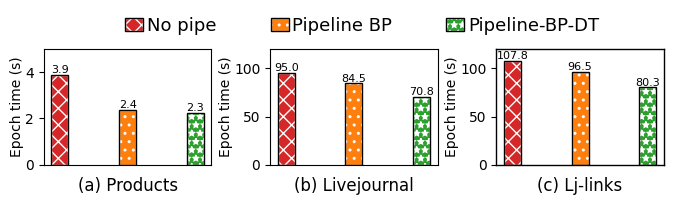

Source code (Python): (Note: this script raises an exception after producing the figure.)
import sys
import os
import numpy as np
import matplotlib.pyplot as plt

import sys
import os
import time
import numpy as np
import re
import matplotlib.pyplot as plt
import matplotlib.pylab as pylab
import numpy as np
import numpy as np
import matplotlib.ticker as mtick




def plot_bar(plot_params, Y, labels, xlabel, ylabel, xticks, yticks, color_list, anchor=None, figpath=None):
  
  plt.rcParams.update(plt.rcParamsDefault)
  # print(plt.rcParams.keys())
  
  # https://tonysyu.github.io/raw_content/matplotlib-style-gallery/gallery.html
  # print(plt.style.available)
  # plt.style.use('classic')
  # plt.style.use('bmh')
  # plt.style.use('ggplot')
  # plt.style.use('grayscale')
  plt.style.use("seaborn-deep")
  # plt.style.use("seaborn-paper")
  # plt.style.use("seaborn-notebook")
  # plt.style.use("seaborn-poster")
  pylab.rcParams.update(plot_params)  #更新自己的设置
  plt.rcParams['pdf.fonttype'] = 42

  
  width = 0.13

  n = len(Y[0])
  ind = np.arange(n)                # the x locations for the groups
  # ind = [0,1.2,2.4,3.6]                # the x locations for the groups
  # ind = [0,1.3,2.6,3.9]                # the x locations for the groups
  m = len(labels)
  offset = np.arange(m) - m / 2 + 0.5

  for i, y in enumerate(Y):
    # plt.bar(ind+(offset[i]*width),y,width, label=labels[i])  
    plt.bar(ind+(offset[i]*width),y,width,color=color_list[i], label=labels[i], linewidth=plot_params['lines.linewidth'], edgecolor='black')  
  
  # plt.xticks(np.arange(n) + (len(labels)/2-0.5)*width, xticks)
  plt.xticks(ind, xticks)
  plt.yticks(yticks, yticks)
  
  # plt.legend(ncol=len(labels)//2, bbox_to_anchor=anchor)
  # plt.legend(nrow=len(labels)//2, bbox_to_anchor=anchor)

  plt.legend(ncol=3, bbox_to_anchor=anchor, columnspacing=1.2, handletextpad=.35, labelspacing=.2, handlelength=1.5) # ,markerscale=10


  plt.xlabel(xlabel)
  plt.ylabel(ylabel, labelpad=2)



  # Set the formatter
  axes = plt.gca()   # get current axes

  axes.spines['bottom'].set_linewidth(plot_params['lines.linewidth'])
  axes.spines['left'].set_linewidth(plot_params['lines.linewidth'])
  axes.spines['right'].set_linewidth(plot_params['lines.linewidth'])
  axes.spines['top'].set_linewidth(plot_params['lines.linewidth'])

  

  figpath = 'plot.pdf' if not figpath else figpath
  plt.savefig(figpath, dpi=1000, bbox_inches='tight', format='pdf')
  print(figpath, 'is plot.')
  plt.close()


def plot_bar_balance1(plot_params, Y, labels, xlabel, ylabel, xticks, yticks, color_list, anchor=None, figpath=None):
  
  plt.rcParams.update(plt.rcParamsDefault)
  # print(plt.rcParams.keys())
  
  # https://tonysyu.github.io/raw_content/matplotlib-style-gallery/gallery.html
  # print(plt.style.available)
  # plt.style.use('classic')
  # plt.style.use('bmh')
  # plt.style.use('ggplot')
  # plt.style.use('grayscale')
  plt.style.use("seaborn-deep")
  # plt.style.use("seaborn-paper")
  # plt.style.use("seaborn-notebook")
  # plt.style.use("seaborn-poster")
  pylab.rcParams.update(plot_params)  #更新自己的设置
  plt.rcParams['pdf.fonttype'] = 42
  
  
  width = 0.2
  # color_list = ['#2a6ca6', '#419136', '#7c4e44', '#c4342b', '#f47a2d', '#EA6632', '#f47a2d', ]
  # color_list = ['#b35806','#f1a340','#fee0b6','#d8daeb','#998ec3','#542788']

  n = len(Y[0])
  ind = np.arange(n)                # the x locations for the groups
  # ind = [0,1.2,2.4,3.6]                # the x locations for the groups
  # ind = [0,1.3,2.6,3.9]                # the x locations for the groups
  m = len(labels)
  offset = np.arange(m) - m / 2 + 0.5

  # for i, y in enumerate(Y):
    # plt.bar(ind+(offset[i]*width),y,width, label=labels[i])  
    # plt.bar(ind+(offset[i]*width),y,width,color=color_list[i], label=labels[i], linewidth=params['lines.linewidth'], edgecolor='black')  
  
  labels_p = ['part1', 'part2', 'part3', ]
  for i,y in enumerate(Y):
    off = np.linspace(0, len(ind) * width, len(ind) + 1)[:-1] - 1.5 * width
    off = off + np.ones(len(ind)) * i
    # print(i,ind,  off)
    plt.bar(off,y,width,color=color_list[i], label=labels[i], linewidth=params['lines.linewidth'], edgecolor='black')  
    # plt.bar(ind+(offset[i]*width),y,width,color=color_list[i], label=labels[i], linewidth=params['lines.linewidth'], edgecolor='black')  


  # plt.xticks(np.arange(n) + (len(labels)/2-0.5)*width, xticks)
  plt.xticks(list(range(0, len(labels))), labels, rotation=25)
  plt.yticks(yticks, yticks)
  
  # plt.legend(ncol=len(labels)//2, bbox_to_anchor=anchor)
  # plt.legend(nrow=len(labels)//2, bbox_to_anchor=anchor)

  plt.legend(ncol=3, bbox_to_anchor=anchor, columnspacing=1.2, handletextpad=.35, labelspacing=.2, handlelength=1.5) # ,markerscale=10


  plt.xlabel(xlabel)
  plt.ylabel(ylabel, labelpad=2)



  axes = plt.gca()
  axes.spines['bottom'].set_linewidth(plot_params['lines.linewidth'])
  axes.spines['left'].set_linewidth(plot_params['lines.linewidth'])
  axes.spines['right'].set_linewidth(plot_params['lines.linewidth'])
  axes.spines['top'].set_linewidth(plot_params['lines.linewidth'])


  figpath = 'plot.pdf' if not figpath else figpath
  plt.savefig(figpath, dpi=1000, bbox_inches='tight', format='pdf')#bbox_inches='tight'会裁掉多余的白边
  print(figpath, 'is plot.')
  plt.close()



def plot_bar_balance3(plot_params, labels, anchor=None, figpath=None):
  plt.rcParams.update(plt.rcParamsDefault)
  pylab.rcParams.update(plot_params)  #更新自己的设置
  plt.rcParams['pdf.fonttype'] = 42

  

  width = 0.25
  color_list = ['C3','C1','C2','C0','C4']
  hatch_list = ['xx','..','**','++','--']

  def plot_one(pltnum, Y, yticks, ylim, title):
    ax1 = plt.subplot(pltnum)
    ax1.set_ylim(*ylim)
    ax1.set_title(title, x=.5, y=-.3)

    ax1.set_xticks([])
    ax1.set_yticks(yticks)
    ax1.set_ylabel('Epoch time (s)', labelpad=1)
    print(Y)
    h_legs, e_legs = [], []
    for i, y in enumerate(Y):
      leg1 = ax1.bar(i,y,width,color=color_list[i], hatch=hatch_list[i], label=labels[i], edgecolor='white')
      leg2 = ax1.bar(i,y,width,color='none', lw=plot_params['lines.linewidth'], edgecolor='black')
      ax1.text(i, y, round(y,1), horizontalalignment='center', verticalalignment='bottom', fontsize=8)
      h_legs.append(leg1)
      e_legs.append(leg2)

    return h_legs, e_legs
    


  plot_one(131, [3.902, 2.378, 2.259], [0, 2, 4], (0, 5), '(a) Products')
  plot_one(132, [95.019, 84.459, 70.798], [0, 50, 100], (0, 120), '(b) Livejournal')
  h_legs, e_legs = plot_one(133, [107.779, 96.550, 80.333], [0, 50, 100], (0, 120), '(c) Lj-links')

  legs = [(x,y) for x,y in zip(h_legs, e_legs)]
  plt.legend(legs, labels , ncol=3, bbox_to_anchor=(-.8, 1.2), columnspacing=3, handletextpad=.2, labelspacing=.1, handlelength=1)
  plt.subplots_adjust(wspace=.35, hspace =0)#调整子图间距


  axes = plt.gca()   # get current axes
  axes.spines['bottom'].set_linewidth(plot_params['lines.linewidth'])
  axes.spines['left'].set_linewidth(plot_params['lines.linewidth'])
  axes.spines['right'].set_linewidth(plot_params['lines.linewidth'])
  axes.spines['top'].set_linewidth(plot_params['lines.linewidth'])

  figpath = 'plot.pdf' if not figpath else figpath
  plt.savefig(figpath, dpi=1000, bbox_inches='tight', format='pdf')
  print(figpath, 'is plot.\n')
  plt.close()



def plot_bar_balance5(plot_params, labels, anchor=None, figpath=None):
  plt.rcParams.update(plt.rcParamsDefault)
  # print(plt.rcParams.keys())
  # https://tonysyu.github.io/raw_content/matplotlib-style-gallery/gallery.html
  # print(plt.style.available)
  # plt.style.use('classic')
  # plt.style.use('bmh')
  # plt.style.use('ggplot')
  # plt.style.use('grayscale')
  # plt.style.use("seaborn-deep")
  # plt.style.use("seaborn-paper")
  # plt.style.use("seaborn-notebook")
  # plt.style.use("seaborn-poster")
  pylab.rcParams.update(plot_params)  #更新自己的设置
  plt.rcParams['pdf.fonttype'] = 42

  


  width = 0.25
  color_list = ['C3','C1','C2','C0','C4']
  hatch_list = ['xx','..','**','++','--']

  def plot_one(pltnum, Y, yticks, ylim, title, color='black', pos=(.5,-.49)):
    ax1 = plt.subplot(pltnum)
    ax1.set_ylim(*ylim)
    if pos is None:
      ax1.set_title(title, x=.5, y=-.3, color=color, fontsize=14)
    else:
      ax1.set_title(title, x=pos[0], y=pos[1], color=color, fontsize=14)

    ax1.set_xticks([])
    ax1.set_yticks(yticks)
    ax1.set_ylabel('Epoch time (s)', labelpad=1)
    print(Y)
    h_legs, e_legs = [], []
    for i, y in enumerate(Y):
      leg1 = ax1.bar(i,y,width,color=color_list[i], hatch=hatch_list[i], label=labels[i], edgecolor='white')
      leg2 = ax1.bar(i,y,width,color='none', lw=plot_params['lines.linewidth'], edgecolor='black')
      ax1.text(i, y, round(y,1), horizontalalignment='center', verticalalignment='bottom', fontsize=8)
      h_legs.append(leg1)
      e_legs.append(leg2)

    return h_legs, e_legs
    


  # plot_one(231, [4.146, 3.535, 3.190], [0, 2, 4], (0, 5), '(a) Reddit\n(high feature dimension)')
  # plot_one(232, [3.902, 2.378, 2.259], [0, 2, 4], (0, 5), '(b) Products\n(low feature dimension)', 'blue', (.5,-.49))
  # plot_one(233, [95.019, 84.459, 70.798], [0, 50, 100], (0, 120), '(c) Livejournal\n(high feature dimension)', 'blue', (.5,-.49))
  # h_legs, e_legs = plot_one(234, [107.779, 96.550, 80.333], [0, 50, 100], (0, 120), '(d) Lj-links\n(high feature dimension)', 'blue', (.5,-.49))
  # plot_one(235, [91.653, 79.619, 74.445], [0, 50, 100], (0, 110), '(e) Lj-large\n(high feature dimension)')
  # # plot_one(236, [321.128, 278.740, 279.014], [0, 150, 300], (0, 370), '(f) Enwiki-links\n(high feature dimension)')
  # plot_one(236, [321.128, 278.740, 245.580], [0, 150, 300], (0, 370), '(f) Enwiki-links\n(high feature dimension)')



  plot_one(231, [3.902, 2.378, 2.259], [0, 2, 4], (0, 5), '(a) Products\n(low feature dimension)', 'blue', (.5,-.49))
  plot_one(232, [95.019, 84.459, 70.798], [0, 50, 100], (0, 120), '(b) Livejournal\n(high feature dimension)', 'blue', (.5,-.49))
  h_legs, e_legs = plot_one(233, [107.779, 96.550, 80.333], [0, 50, 100], (0, 120), '(c) Lj-links\n(high feature dimension)', 'blue', (.5,-.49))
  plot_one(234, [4.146, 3.535, 3.190], [0, 2, 4], (0, 5), '(d) Reddit\n(high feature dimension)')
  plot_one(235, [91.653, 79.619, 74.445], [0, 50, 100], (0, 110), '(e) Lj-large\n(high feature dimension)')
  # plot_one(236, [321.128, 278.740, 279.014], [0, 150, 300], (0, 370), '(f) Enwiki-links\n(high feature dimension)')
  plot_one(236, [321.128, 278.740, 245.580], [0, 150, 300], (0, 370), '(f) Enwiki-links\n(high feature dimension)')



  legs = [(x,y) for x,y in zip(h_legs, e_legs)]
  plt.legend(legs, labels , ncol=3, bbox_to_anchor=(-.9, 2.7), columnspacing=3, handletextpad=.2, labelspacing=.1, handlelength=1)
  plt.subplots_adjust(wspace=.35, hspace =.5)#调整子图间距
  # order = [0,2,1]
  #add legend to plot
  # plt.legend([lines[idx] for idx in order], [labels[idx] for idx in order] , ncol=3, bbox_to_anchor=anchor, columnspacing=.5, handletextpad=.2, labelspacing=.1, handlelength=1)


  # plt.xlabel(xlabel)
  axes = plt.gca()   # get current axes
  axes.spines['bottom'].set_linewidth(plot_params['lines.linewidth']);###设置底部坐标轴的粗细
  axes.spines['left'].set_linewidth(plot_params['lines.linewidth']);####设置左边坐标轴的粗细
  axes.spines['right'].set_linewidth(plot_params['lines.linewidth']);###设置右边坐标轴的粗细
  axes.spines['top'].set_linewidth(plot_params['lines.linewidth']);####设置上部坐标轴的粗细


  figpath = 'plot.pdf' if not figpath else figpath
  plt.savefig(figpath, dpi=1000, bbox_inches='tight', format='pdf')#bbox_inches='tight'会裁掉多余的白边
  print(figpath, 'is plot.\n')
  plt.close()


def plot_bar_balance3blue(plot_params, labels, anchor=None, figpath=None):
  plt.rcParams.update(plt.rcParamsDefault)
  # print(plt.rcParams.keys())
  # https://tonysyu.github.io/raw_content/matplotlib-style-gallery/gallery.html
  # print(plt.style.available)
  # plt.style.use('classic')
  # plt.style.use('bmh')
  # plt.style.use('ggplot')
  # plt.style.use('grayscale')
  # plt.style.use("seaborn-deep")
  # plt.style.use("seaborn-paper")
  # plt.style.use("seaborn-notebook")
  # plt.style.use("seaborn-poster")
  pylab.rcParams.update(plot_params)  #更新自己的设置
  plt.rcParams['pdf.fonttype'] = 42

  


  width = 0.25
  color_list = ['C3','C1','C2','C0','C4']
  hatch_list = ['xx','..','**','++','--']

  def plot_one(pltnum, Y, yticks, ylim, title, color='black', pos=(.5,-.49)):
    ax1 = plt.subplot(pltnum)
    ax1.set_ylim(*ylim)
    if pos is None:
      ax1.set_title(title, x=.5, y=-.3, color=color, fontsize=11)
    else:
      ax1.set_title(title, x=pos[0], y=pos[1], color=color, fontsize=11)

    ax1.set_xticks([])
    ax1.set_yticks(yticks)
    ax1.set_ylabel('Epoch time (s)', labelpad=1)
    print(Y)
    h_legs, e_legs = [], []
    for i, y in enumerate(Y):
      leg1 = ax1.bar(i,y,width,color=color_list[i], hatch=hatch_list[i], label=labels[i], edgecolor='white')
      leg2 = ax1.bar(i,y,width,color='none', lw=plot_params['lines.linewidth'], edgecolor='black')
      ax1.text(i, y, round(y,1), horizontalalignment='center', verticalalignment='bottom', fontsize=8)
      h_legs.append(leg1)
      e_legs.append(leg2)

    return h_legs, e_legs
    


  # plot_one(231, [4.146, 3.535, 3.190], [0, 2, 4], (0, 5), '(a) Reddit\n(high feature dimension)')
  # plot_one(232, [3.902, 2.378, 2.259], [0, 2, 4], (0, 5), '(b) Products\n(low feature dimension)', 'blue', (.5,-.49))
  # plot_one(233, [95.019, 84.459, 70.798], [0, 50, 100], (0, 120), '(c) Livejournal\n(high feature dimension)', 'blue', (.5,-.49))
  # h_legs, e_legs = plot_one(234, [107.779, 96.550, 80.333], [0, 50, 100], (0, 120), '(d) Lj-links\n(high feature dimension)', 'blue', (.5,-.49))
  # plot_one(235, [91.653, 79.619, 74.445], [0, 50, 100], (0, 110), '(e) Lj-large\n(high feature dimension)')
  # # plot_one(236, [321.128, 278.740, 279.014], [0, 150, 300], (0, 370), '(f) Enwiki-links\n(high feature dimension)')
  # plot_one(236, [321.128, 278.740, 245.580], [0, 150, 300], (0, 370), '(f) Enwiki-links\n(high feature dimension)')



  plot_one(131, [3.902, 2.378, 2.259], [0, 2, 4], (0, 5), '(a) Products\n(low feature dimension)', 'black', (.5,-.42))
  plot_one(132, [95.019, 84.459, 70.798], [0, 50, 100], (0, 120), '(b) Livejournal\n(high feature dimension)', 'black', (.5,-.42))
  h_legs, e_legs = plot_one(133, [107.779, 96.550, 80.333], [0, 50, 100], (0, 120), '(c) Lj-links\n(high feature dimension)', 'black', (.5,-.42))
  # plot_one(234, [4.146, 3.535, 3.190], [0, 2, 4], (0, 5), '(d) Reddit\n(high feature dimension)')
  # plot_one(235, [91.653, 79.619, 74.445], [0, 50, 100], (0, 110), '(e) Lj-large\n(high feature dimension)')
  # # plot_one(236, [321.128, 278.740, 279.014], [0, 150, 300], (0, 370), '(f) Enwiki-links\n(high feature dimension)')
  # plot_one(236, [321.128, 278.740, 245.580], [0, 150, 300], (0, 370), '(f) Enwiki-links\n(high feature dimension)')



  legs = [(x,y) for x,y in zip(h_legs, e_legs)]
  plt.legend(legs, labels , ncol=3, bbox_to_anchor=anchor, columnspacing=3, handletextpad=.2, labelspacing=.1, handlelength=1)
  plt.subplots_adjust(wspace=.35, hspace =.5)#调整子图间距
  # order = [0,2,1]
  #add legend to plot
  # plt.legend([lines[idx] for idx in order], [labels[idx] for idx in order] , ncol=3, bbox_to_anchor=anchor, columnspacing=.5, handletextpad=.2, labelspacing=.1, handlelength=1)


  # plt.xlabel(xlabel)
  axes = plt.gca()   # get current axes
  axes.spines['bottom'].set_linewidth(plot_params['lines.linewidth']);###设置底部坐标轴的粗细
  axes.spines['left'].set_linewidth(plot_params['lines.linewidth']);####设置左边坐标轴的粗细
  axes.spines['right'].set_linewidth(plot_params['lines.linewidth']);###设置右边坐标轴的粗细
  axes.spines['top'].set_linewidth(plot_params['lines.linewidth']);####设置上部坐标轴的粗细


  figpath = 'plot.pdf' if not figpath else figpath
  plt.savefig(figpath, dpi=1000, bbox_inches='tight', format='pdf')#bbox_inches='tight'会裁掉多余的白边
  print(figpath, 'is plot.\n')
  plt.close()





def create_dir(path):
  if path and not os.path.exists(path):
    os.makedirs(path)



def plot_comp_comm(dataset, num_parts):
  params={
    'axes.labelsize': '10',
    'xtick.labelsize':'9',
    'ytick.labelsize':'10',
    'lines.linewidth': 1,
    # 'axes.linewidth': 10,
    # 'bars.linewidth': 100,
    'legend.fontsize': '13',
    'figure.figsize' : '8, 1.5',
    'legend.loc': 'center', #[]"upper right", "upper left"]
    'legend.frameon': False,
    # 'font.family': 'Arial'
    'font.family': 'Arial',
    'font.serif': 'Arial',
  }

  # modes = ['metis1', 'metis2', 'metis4', 'dgl', 'pagraph', 'bytegnn', 'hash']
  # labels = ['metis1', 'metis2', 'metis4', 'dgl', 'pagraph', 'bytegnn', 'hash']
  modes = [ 'hash', 'metis1', 'dgl', 'metis4',  'bytegnn']
  labels = [ 'Hash', 'Metis*', 'DistDGL', 'SALIENT++',  'ByteGNN']
  labels = ['Hash', 'Metis-V', 'Metis-VE', 'Metis-VET',  'Stream-B']
  labels = ['No pipe', 'Pipeline BP', 'Pipeline-BP-DT']
  # for ds in datasets:
  #   color_list = ['#bdddf2','#8e8e8e','#f3ec8a','#bfd2bb','#d394de','#b0dbce',]
  #   xlabel = '# partition ID'
  #   # ylabel = 'Communication load (GB)'
  #   # ylabel = 'Graph structure and features\n of communication (GB)'
  #   ylabel = 'Epoch time (s)', 'Total Communication (GB)'
    
  #   xticks = [f'{x+1}' for x in range(num_parts)]
  #   if ds == 'reddit':
  #     yticks = [[0, 3, 6, 9],[0, 1, 2, 3]]
  #     ylim = [(0, 8),(0, 3)]
  #     all_comm_load = [[4.146, 3.535, 3.190]]
  #   # elif ds == 'ogbn-products':
  #   #   yticks = [[0, 3, 6],[0, 12, 24, 36]]
  #   #   ylim = [(0, 8),(0, 43)]
  #   #   all_comm_load = [[5.1903,2.7366,2.8637,2.8210,3.9445]]
  #   elif ds == 'ogbn-arxiv':
  #     yticks = [[0, .1, .2, .3],[0, .1, .2, .3]]
  #     ylim = [(0, .3),(0, .3)]
  #     all_comm_load = [[0.374, 0.252, 0.222]]
  #   elif ds == 'livejournal':
  #     yticks = [[0, .1, .2, .3],[0, .1, .2, .3]]
  #     ylim = [(0, .3),(0, .3)]
  #     all_comm_load = [[95.019, 84.459, 70.798]]
  #   elif ds == 'lj-links':
  #     yticks = [[0, .1, .2, .3],[0, .1, .2, .3]]
  #     ylim = [(0, .3),(0, .3)]
  #     all_comm_load = [[107.779, 96.550, 80.333]]
  #   elif ds == 'lj-large':
  #     yticks = [[0, .1, .2, .3],[0, .1, .2, .3]]
  #     ylim = [(0, .3),(0, .3)]
  #     all_comm_load = [[91.653, 79.619, 74.445]]
  #   elif ds == 'enwiki-links':
  #     yticks = [[0, .1, .2, .3],[0, .1, .2, .3]]
  #     ylim = [(0, .3),(0, .3)]
  #     all_comm_load = [[321.128, 278.740, 279.014]]
  

  plot_bar_balance3(params, labels, anchor=(-0.7, 1.18), figpath=f'./pipeline/ablation3.pdf')



  params={
    'axes.labelsize': '10',
    'xtick.labelsize':'9',
    'ytick.labelsize':'10',
    'lines.linewidth': 1,
    # 'axes.linewidth': 10,
    # 'bars.linewidth': 100,
    'legend.fontsize': '13',
    'figure.figsize' : '12, 3',
    'legend.loc': 'center', #[]"upper right", "upper left"]
    'legend.frameon': False,
    # 'font.family': 'Arial'
    'font.family': 'Arial',
    'font.serif': 'Arial',
  }
  plot_bar_balance5(params, labels, anchor=(-0.7, 4.18), figpath=f'./pipeline/ablation6.pdf')
  
  params={
    'axes.labelsize': '11',
    'xtick.labelsize':'11',
    'ytick.labelsize':'11',
    'lines.linewidth': 1,
    # 'axes.linewidth': 11,
    # 'bars.linewidth': 110,
    'legend.fontsize': '11',
    'figure.figsize' : '8, 1.5',
    'legend.loc': 'center', #[]"upper right", "upper left"]
    'legend.frameon': False,
    # 'font.family': 'Arial'
    'font.family': 'Arial',
    'font.serif': 'Arial',
  }
  plot_bar_balance3blue(params, labels, anchor=(-0.9, 1.1), figpath=f'./pipeline/pipeline-ablation.pdf')





# dataset
# No pipeline
# Pipelien S
# Pipelien ST

# arxiv [0.374, 0.252, 0.222]
# reddit [4.146, 3.535, 3.190]
# livejournal [95.019, 84.459, 70.798]
# lj-links, [107.779, 96.550, 80.333]
# lj-large, [91.653, 79.619, 74.445]
# enwiki-links [321.128, 278.740, 279.014]


      



if __name__ == '__main__':
    # print(plt.rcParams.keys())
    feat_dims = {
      'amazon': 200,
      'reddit': 200,
      'ogbn-arxiv': 128,
      'ogbn-products': 602,
    }

    datasets = ['amazon']
    datasets = ['ogbn-arxiv', 'ogbn-products', 'reddit', 'computer']
    datasets = ['amazon', 'reddit']
    datasets = ['amazon', 'ogbn-products']
    datasets = ['reddit','amazon', 'ogbn-products']
    datasets = ['reddit', 'livejournal', 'lj-links', 'lj-large', 'enwiki-links']
    
    
    num_parts = 4
    # dataset
    # No pipeline
    # Pipelien S
    # Pipelien ST

    # plot_data_access(datasets, num_parts)
    plot_comp_comm(datasets, 3)